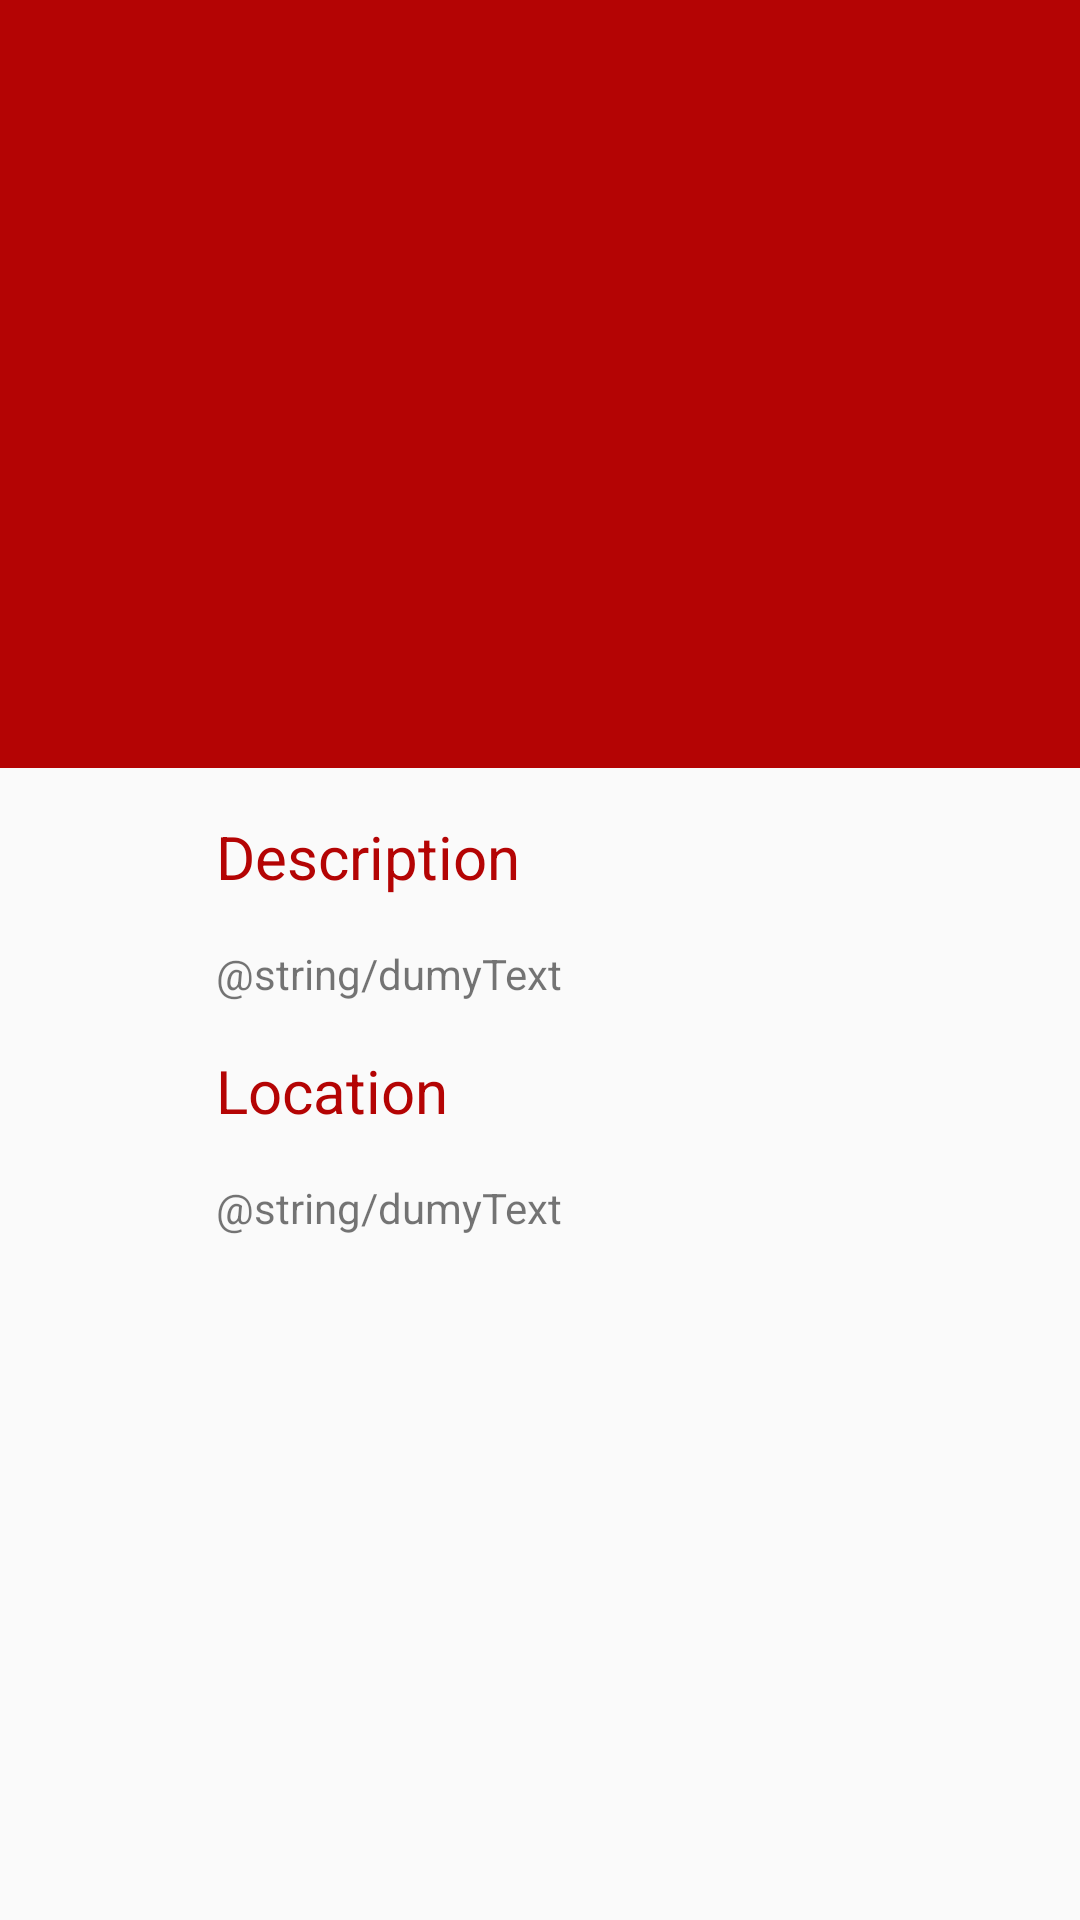

The Android layout XML behind this screen, and the referenced resources:
<!-- AndroidManifest.xml: application theme AppTheme -->
<!-- res/layout/activity_detail.xml -->
<android.support.design.widget.CoordinatorLayout
    xmlns:android="http://schemas.android.com/apk/res/android"
    xmlns:app="http://schemas.android.com/apk/res-auto"
    xmlns:tools="http://schemas.android.com/tools"
    android:id="@+id/detail_content"
    android:layout_width="match_parent"
    android:layout_height="match_parent"
    android:fitsSystemWindows="true">

    <android.support.design.widget.AppBarLayout
        android:id="@+id/appbar"
        android:layout_width="match_parent"
        android:layout_height="@dimen/app_bar_height"
        android:fitsSystemWindows="true"
        android:theme="@style/ThemeOverlay.AppCompat.Dark.ActionBar">

        <android.support.design.widget.CollapsingToolbarLayout
            android:id="@+id/collapsing_toolbar"
            android:layout_width="match_parent"
            android:layout_height="match_parent"
            android:fitsSystemWindows="true"
            android:theme="@style/ThemeOverlay.AppCompat.Dark"
            app:contentScrim="?attr/colorPrimary"
            app:expandedTitleMarginEnd="@dimen/article_keylines"
            app:expandedTitleMarginStart="@dimen/md_keylines"
            app:layout_scrollFlags="scroll|exitUntilCollapsed">

            <ImageView
                android:id="@+id/image"
                android:layout_width="match_parent"
                android:layout_height="match_parent"
                tools:background="@drawable/bell"
                android:fitsSystemWindows="true"
                android:scaleType="centerCrop"
                android:src="@drawable/dn"
                app:layout_collapseMode="parallax" />

            <android.support.v7.widget.Toolbar
                android:id="@+id/toolbar"
                android:layout_width="match_parent"
                android:layout_height="?attr/actionBarSize"
                app:layout_collapseMode="pin"
                app:popupTheme="@style/ThemeOverlay.AppCompat.Light" />

        </android.support.design.widget.CollapsingToolbarLayout>
    </android.support.design.widget.AppBarLayout>

    <android.support.v4.widget.NestedScrollView
        android:layout_width="match_parent"
        android:layout_height="match_parent"
        app:layout_behavior="@string/appbar_scrolling_view_behavior">

        <LinearLayout
            android:layout_width="match_parent"
            android:layout_height="match_parent"
            android:orientation="vertical"
            android:paddingLeft="@dimen/article_keylines"
            android:paddingRight="@dimen/md_keylines"
            android:paddingTop="@dimen/md_keylines">

            <TextView
                android:layout_width="match_parent"
                android:layout_height="wrap_content"
                android:textColor="?attr/colorAccent"
                android:text="Description"
                android:textSize="@dimen/article_titles"
                android:layout_marginBottom="@dimen/md_keylines" />

            <TextView
                android:id="@+id/place_detail"
                android:layout_width="wrap_content"
                android:layout_height="wrap_content"
                android:text="@string/dumyText" />

            <TextView
                android:layout_width="match_parent"
                android:layout_height="wrap_content"
                android:textColor="?attr/colorAccent"
                android:text="Location"
                android:textSize="@dimen/article_titles"
                android:layout_marginBottom="@dimen/md_keylines"
                android:layout_marginTop="@dimen/md_keylines" />

            <TextView
                android:id="@+id/place_location"
                android:layout_width="wrap_content"
                android:layout_height="wrap_content"
                android:text="@string/dumyText" />
        </LinearLayout>
    </android.support.v4.widget.NestedScrollView>
</android.support.design.widget.CoordinatorLayout>
<!-- resources referenced by this layout -->
<resources>
  <dimen name="app_bar_height">256dp</dimen>
  <dimen name="article_keylines">72dp</dimen>
  <dimen name="article_titles">20sp</dimen>
  <dimen name="md_keylines">16dp</dimen>
  <!-- drawable bell: png bitmap (drawable, 1168 bytes) -->
  <style name="AppTheme" parent="Theme.AppCompat.Light.DarkActionBar">
          
          <item name="colorPrimary">#B40404</item>
          <item name="colorPrimaryDark">#B40404</item>
          <item name="colorAccent">#B40404</item>
  
          <item name="windowActionBar">false</item>
          <item name="windowNoTitle">true</item>
      </style>
</resources>
